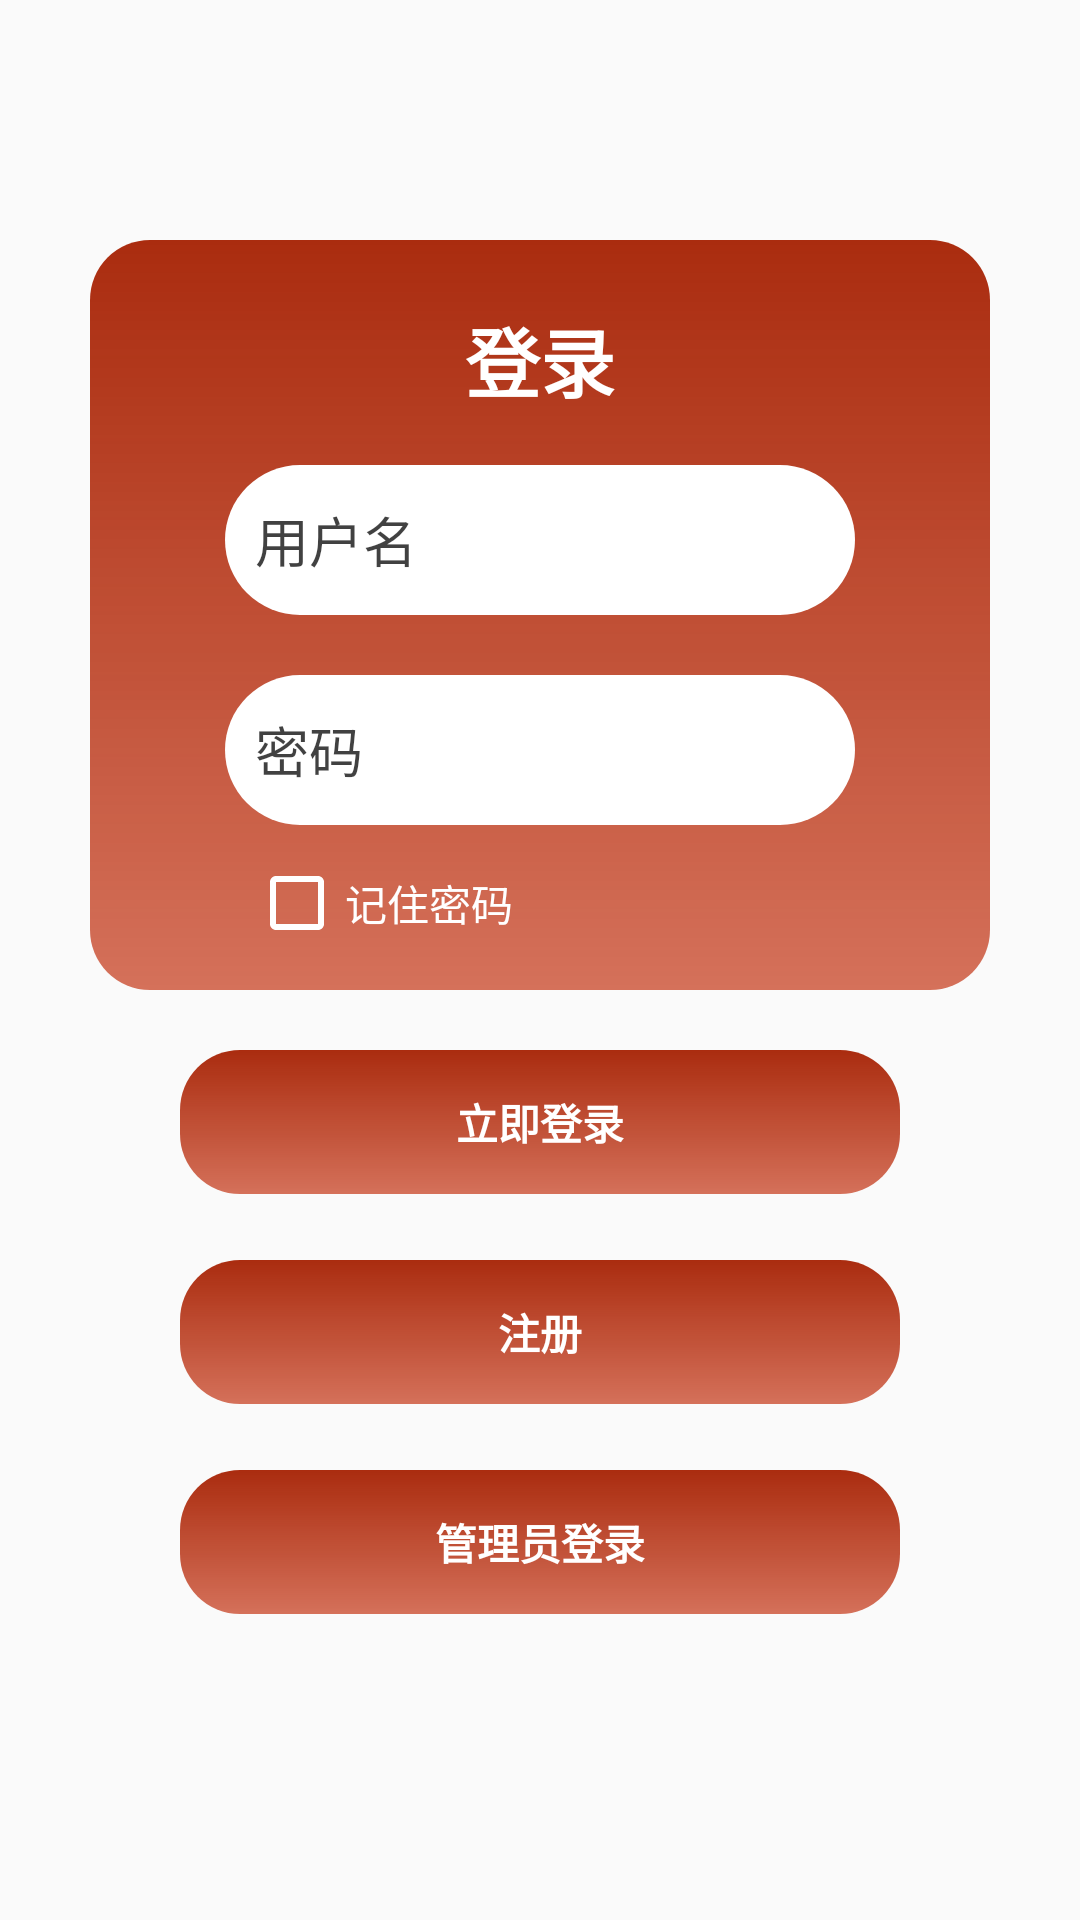

Produce the Android XML layout that renders to this screen, including the resource entries it uses.
<!-- AndroidManifest.xml: application theme AppTheme -->
<!-- res/layout/activity_main.xml -->
<?xml version="1.0" encoding="utf-8"?>
<RelativeLayout xmlns:android="http://schemas.android.com/apk/res/android"
    android:layout_width="match_parent"
    android:layout_height="match_parent"
    android:orientation="horizontal"
    >
    

    <ImageView
        android:layout_width="match_parent"
        android:layout_height="match_parent"
        android:background="@drawable/ng1">
    </ImageView>

    <View
        android:layout_width="wrap_content"
        android:layout_height="250dp"
        android:layout_marginLeft="30dp"
        android:layout_marginTop="80dp"
        android:layout_marginRight="30dp"
        android:background="@drawable/roundbutton2"
        android:elevation="5dp"></View>

    <RelativeLayout
        android:layout_width="match_parent"
        android:layout_height="match_parent"
        android:elevation="7dp"
        android:orientation="horizontal"
        android:padding="75dp">


        

        <TextView
            android:id="@+id/textView2"
            android:layout_width="match_parent"
            android:layout_height="50dp"
            android:gravity="center"
            android:text="登录"
            android:textStyle="bold"
            android:layout_marginTop="20dp"
            android:textColor="@color/white"
            android:textSize="25sp" />

        <EditText
            android:id="@+id/name"
            android:layout_width="match_parent"
            android:layout_height="50dp"
            android:layout_alignParentTop="true"
            android:layout_marginTop="80dp"
            android:background="@drawable/roundbutton3"
            android:digits="0123456789abcdefghijklmnopqrstuvwxyzABCDEFGHIJKLMNOPQRSTUVWXYZ"
            android:hint="用户名"
            android:paddingLeft="10dp"
            android:paddingRight="10dp"
            android:text=""
            android:textColor="@color/mainstr"
            android:textColorHint="#BE000000" />

        <EditText
            android:id="@+id/password"
            android:layout_width="match_parent"
            android:layout_height="50dp"
            android:layout_below="@+id/name"
            android:layout_marginTop="20dp"
            android:background="@drawable/roundbutton3"
            android:hint="密码"
            android:inputType="textPassword"
            android:paddingLeft="10dp"
            android:text=""
            android:textColor="@color/mainstr"
            android:textColorHint="#BE000000" />

        <CheckBox
            android:id="@+id/rmber_pwd"
            android:layout_width="wrap_content"
            android:layout_height="wrap_content"
            android:layout_below="@+id/password"
            android:layout_marginLeft="8dp"
            android:layout_marginTop="10dp"
            android:buttonTint="@color/white"
            android:text="记住密码"
            android:textColor="#FFFFFF" />

        

    </RelativeLayout>

    <Button
        android:id="@+id/login"
        android:layout_width="240dp"
        android:layout_height="wrap_content"
        android:layout_marginTop="350dp"
        android:layout_centerHorizontal="true"
        android:text="立即登录"
        android:textColor="#FFFFFF"
        android:textStyle="bold"
        android:background="@drawable/roundbutton2"
        />
    <Button
        android:id="@+id/register"
        android:layout_width="240dp"
        android:layout_height="wrap_content"
        android:layout_marginTop="420dp"
        android:layout_centerHorizontal="true"
        android:text="注册"
        android:textColor="#FFFFFF"
        android:textStyle="bold"
        android:background="@drawable/roundbutton2"
        />
    <Button
        android:id="@+id/admin"
        android:layout_width="240dp"
        android:layout_height="wrap_content"
        android:layout_marginTop="490dp"
        android:layout_centerHorizontal="true"
        android:text="管理员登录"
        android:textStyle="bold"
        android:textColor="#FFFFFF"
        android:background="@drawable/roundbutton2"
        />

</RelativeLayout>
<!-- resources referenced by this layout -->
<resources>
  <color name="mainstr">#000000</color>
  <color name="white">#FFFFFFFF</color>
  <!-- drawable bg (drawable) -->
  <?xml version="1.0" encoding="utf-8"?>
  <shape xmlns:android="http://schemas.android.com/apk/res/android"
  android:shape="rectangle">
  
      <gradient android:type="linear" android:useLevel="true" android:startColor="#92ACD1" android:endColor="#92ACD1" android:angle="90" />
  </shape>
  <!-- drawable roundbutton2 (drawable) -->
  <?xml version="1.0" encoding="utf-8"?>
  <shape xmlns:android="http://schemas.android.com/apk/res/android"
      android:shape="rectangle">
      <gradient
          android:endColor="#AA2C0F"
      android:startColor="#B0C33211"
      android:angle="90"
      android:centerX="50%"
      android:centerY="50%"
      android:type="linear" />
      <padding
          android:left="10dp"
          android:right="10dp"/>
      <corners
          android:radius="20dp"/>
  </shape>
  <!-- drawable roundbutton3 (drawable) -->
  <?xml version="1.0" encoding="utf-8"?>
  <shape xmlns:android="http://schemas.android.com/apk/res/android"
      android:shape="rectangle">
  
      <gradient android:type="linear" android:useLevel="true" android:startColor="@color/white" android:endColor="@color/white" android:angle="180" />
  
      <padding
          android:left="10dp"
          android:right="10dp"/>
      <corners
          android:radius="40dp"/>
  
  </shape>
  <style name="AppTheme" parent="Theme.AppCompat.Light.NoActionBar">
          
          <item name="colorPrimary">#81041D</item>
          <item name="colorPrimaryDark">#80041D</item>
          <item name="colorAccent">@color/black</item>
      </style>
  <color name="black">#FF000000</color>
</resources>
